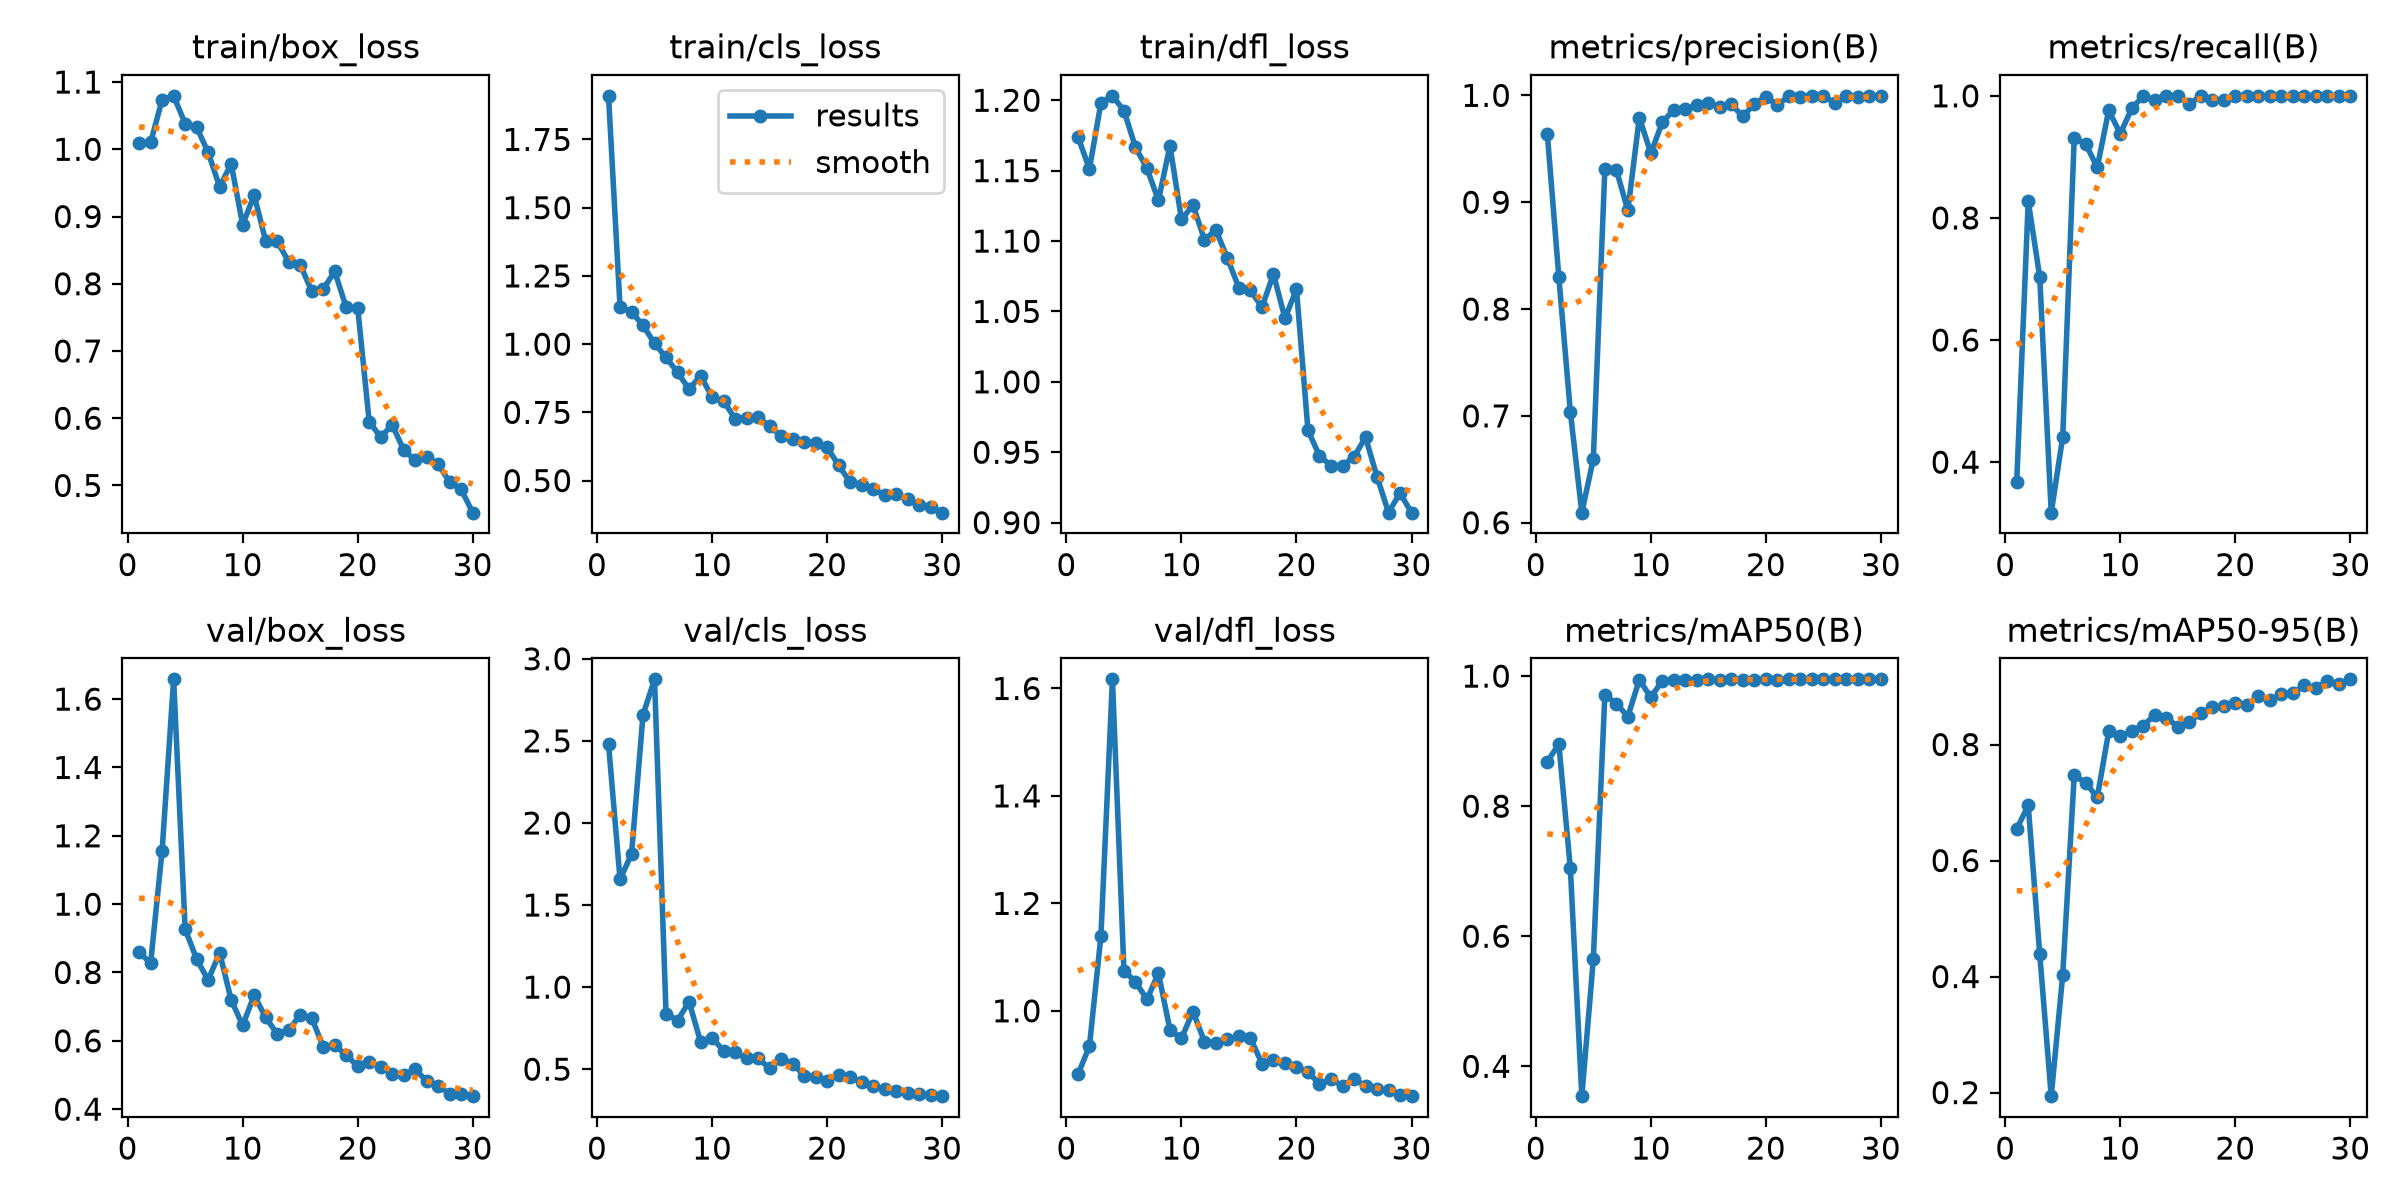

Source data for this figure (header and first rows):
epoch, time, train/box_loss, train/cls_loss, train/dfl_loss, metrics/precision(B), metrics/recall(B), metrics/mAP50(B), metrics/mAP50-95(B), val/box_loss, val/cls_loss, val/dfl_loss, lr/pg0, lr/pg1, lr/pg2
1, 70.24, 1.009, 1.91, 1.174, 0.9638, 0.3676, 0.8685, 0.6544, 0.8592, 2.481, 0.8816, 0.0004834, 0.0004834, 0.0004834
2, 137.6, 1.01, 1.137, 1.151, 0.8301, 0.8276, 0.8953, 0.695, 0.8274, 1.657, 0.9341, 0.0009511, 0.0009511, 0.0009511
3, 201.8, 1.074, 1.118, 1.198, 0.704, 0.7035, 0.705, 0.4387, 1.157, 1.81, 1.14, 0.001386, 0.001386, 0.001386
4, 264.9, 1.079, 1.069, 1.203, 0.6094, 0.3172, 0.3541, 0.1938, 1.658, 2.659, 1.617, 0.001502, 0.001502, 0.001502
5, 327.8, 1.038, 1.003, 1.193, 0.6598, 0.4414, 0.5648, 0.4032, 0.9276, 2.875, 1.075, 0.001447, 0.001447, 0.001447
6, 392, 1.033, 0.951, 1.167, 0.9309, 0.931, 0.9709, 0.747, 0.8387, 0.8385, 1.054, 0.001392, 0.001392, 0.001392
7, 461.1, 0.9954, 0.8967, 1.152, 0.9303, 0.9209, 0.9577, 0.7339, 0.7782, 0.7964, 1.021, 0.001337, 0.001337, 0.001337
8, 528.7, 0.9441, 0.8349, 1.129, 0.8923, 0.8828, 0.9378, 0.7089, 0.8574, 0.9109, 1.07, 0.001282, 0.001282, 0.001282
9, 607.9, 0.9785, 0.8848, 1.168, 0.9792, 0.9763, 0.9944, 0.8226, 0.7198, 0.668, 0.9648, 0.001227, 0.001227, 0.001227
10, 686.7, 0.8877, 0.8061, 1.115, 0.9457, 0.9379, 0.9671, 0.8138, 0.6454, 0.6914, 0.9487, 0.001172, 0.001172, 0.001172
11, 754.5, 0.9316, 0.7923, 1.125, 0.9749, 0.9793, 0.9932, 0.8237, 0.733, 0.6119, 0.9986, 0.001117, 0.001117, 0.001117
12, 824.9, 0.8637, 0.7264, 1.101, 0.9864, 0.9998, 0.9947, 0.8323, 0.6686, 0.6021, 0.9427, 0.001062, 0.001062, 0.001062
13, 889.8, 0.863, 0.7304, 1.108, 0.9876, 0.9931, 0.9944, 0.8511, 0.6204, 0.5657, 0.9396, 0.001007, 0.001007, 0.001007
14, 954.2, 0.8328, 0.7312, 1.088, 0.991, 1, 0.9944, 0.8464, 0.6312, 0.5663, 0.947, 0.0009519, 0.0009519, 0.0009519
15, 1016, 0.8284, 0.7007, 1.067, 0.9928, 1, 0.995, 0.8306, 0.6759, 0.5047, 0.9534, 0.0008968, 0.0008968, 0.0008968
16, 1083, 0.7895, 0.6621, 1.065, 0.9891, 0.9862, 0.9945, 0.8391, 0.6673, 0.5646, 0.9493, 0.0008418, 0.0008418, 0.0008418
17, 1149, 0.7919, 0.6535, 1.053, 0.9915, 1, 0.995, 0.8539, 0.5827, 0.5339, 0.9016, 0.0007868, 0.0007868, 0.0007868
18, 1215, 0.8183, 0.6422, 1.077, 0.9803, 0.9931, 0.9942, 0.8641, 0.5868, 0.4611, 0.9078, 0.0007318, 0.0007318, 0.0007318
19, 1281, 0.765, 0.637, 1.045, 0.992, 0.9931, 0.9944, 0.8659, 0.5584, 0.453, 0.9028, 0.0006768, 0.0006768, 0.0006768
20, 1347, 0.7642, 0.622, 1.066, 0.9988, 1, 0.995, 0.8717, 0.5259, 0.4301, 0.8952, 0.0006218, 0.0006218, 0.0006218
21, 1410, 0.595, 0.5566, 0.9655, 0.9906, 1, 0.9947, 0.868, 0.5392, 0.4634, 0.8866, 0.0005668, 0.0005668, 0.0005668
22, 1472, 0.5716, 0.4938, 0.9475, 0.9996, 1, 0.995, 0.8835, 0.5233, 0.452, 0.8635, 0.0005118, 0.0005118, 0.0005118
23, 1535, 0.5904, 0.4839, 0.9405, 0.9989, 1, 0.995, 0.876, 0.5038, 0.4216, 0.873, 0.0004568, 0.0004568, 0.0004568
24, 1598, 0.5529, 0.4676, 0.9406, 0.9994, 1, 0.995, 0.8871, 0.5007, 0.3989, 0.8601, 0.0004017, 0.0004017, 0.0004017
25, 1662, 0.5375, 0.4466, 0.9467, 0.9992, 1, 0.995, 0.8884, 0.5168, 0.3766, 0.8737, 0.0003467, 0.0003467, 0.0003467
26, 1724, 0.5428, 0.4493, 0.9606, 0.9931, 1, 0.995, 0.9019, 0.4817, 0.3668, 0.8597, 0.0002917, 0.0002917, 0.0002917
27, 1788, 0.5312, 0.4307, 0.9327, 0.9993, 1, 0.995, 0.8974, 0.4686, 0.3577, 0.854, 0.0002367, 0.0002367, 0.0002367
28, 1854, 0.5051, 0.4107, 0.9072, 0.9986, 1, 0.995, 0.9087, 0.4447, 0.3499, 0.8521, 0.0001817, 0.0001817, 0.0001817
29, 1908, 0.4941, 0.405, 0.9211, 0.9994, 1, 0.995, 0.9049, 0.4433, 0.3426, 0.8428, 0.0001267, 0.0001267, 0.0001267
30, 1963, 0.4595, 0.3825, 0.9071, 0.9995, 1, 0.995, 0.9123, 0.4381, 0.3356, 0.8411, 7.1681e-05, 7.1681e-05, 7.1681e-05
